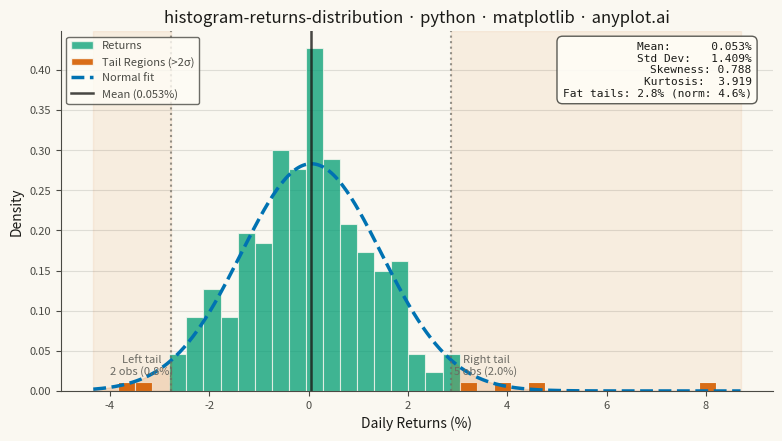

Generate this figure with matplotlib:
"""anyplot.ai
histogram-returns-distribution: Returns Distribution Histogram
Library: matplotlib 3.10.9 | Python 3.13.13
Quality: 87/100 | Updated: 2026-05-20
"""

import os

import matplotlib.pyplot as plt
import numpy as np
from matplotlib.patches import Patch
from scipy import stats


# Theme tokens
THEME = os.getenv("ANYPLOT_THEME", "light")
PAGE_BG = "#FAF8F1" if THEME == "light" else "#1A1A17"
ELEVATED_BG = "#FFFDF6" if THEME == "light" else "#242420"
INK = "#1A1A17" if THEME == "light" else "#F0EFE8"
INK_SOFT = "#4A4A44" if THEME == "light" else "#B8B7B0"
INK_MUTED = "#6B6A63" if THEME == "light" else "#A8A79F"

BRAND = "#009E73"  # Okabe-Ito pos 1 — main histogram bars
TAIL_COLOR = "#D55E00"  # Okabe-Ito pos 2 — tail regions
CURVE_COLOR = "#0072B2"  # Okabe-Ito pos 3 — normal distribution curve

# Data — simulate daily stock returns with slight fat tails (t-distribution df=8)
np.random.seed(42)
n_days = 252
returns = np.random.standard_t(df=8, size=n_days) * 0.012 + 0.0004  # ~1.2% daily vol

# Key statistics
mean_ret = np.mean(returns) * 100
std_ret = np.std(returns) * 100
skewness = stats.skew(returns)
kurtosis = stats.kurtosis(returns)
returns_pct = returns * 100

# Tail thresholds (±2σ) and observation counts
lower_tail = mean_ret - 2 * std_ret
upper_tail = mean_ret + 2 * std_ret
n_left = int(np.sum(returns_pct < lower_tail))
n_right = int(np.sum(returns_pct > upper_tail))
n_tail = n_left + n_right
tail_pct = n_tail / n_days * 100
expected_tail_pct = (1 - stats.norm.cdf(2)) * 2 * 100  # ≈ 4.55% beyond ±2σ under normality

# Normal distribution overlay range
x_lo = returns_pct.min() - 0.5
x_hi = returns_pct.max() + 0.5
x_range = np.linspace(x_lo, x_hi, 300)
normal_pdf = stats.norm.pdf(x_range, mean_ret, std_ret)

# Plot
fig, ax = plt.subplots(figsize=(8, 4.5), dpi=400, facecolor=PAGE_BG)
ax.set_facecolor(PAGE_BG)

# Histogram with density normalization
n, bins, patches = ax.hist(
    returns_pct, bins=35, density=True, color=BRAND, alpha=0.75, edgecolor=PAGE_BG, linewidth=0.8
)

# Color tail bins with distinct Okabe-Ito highlight
for i, patch in enumerate(patches):
    bin_center = (bins[i] + bins[i + 1]) / 2
    if bin_center < lower_tail or bin_center > upper_tail:
        patch.set_facecolor(TAIL_COLOR)
        patch.set_alpha(0.90)

# Subtle axvspan background tinting for tail risk zones (below histogram bars)
ax.axvspan(x_lo, lower_tail, alpha=0.07, color=TAIL_COLOR, zorder=0)
ax.axvspan(upper_tail, x_hi, alpha=0.07, color=TAIL_COLOR, zorder=0)

# Shade theoretical tail areas under the normal curve (fill_between)
x_left = np.linspace(x_lo, lower_tail, 150)
x_right = np.linspace(upper_tail, x_hi, 150)
ax.fill_between(x_left, stats.norm.pdf(x_left, mean_ret, std_ret), color=TAIL_COLOR, alpha=0.15)
ax.fill_between(x_right, stats.norm.pdf(x_right, mean_ret, std_ret), color=TAIL_COLOR, alpha=0.15)

# Normal distribution overlay curve
(normal_line,) = ax.plot(x_range, normal_pdf, color=CURVE_COLOR, linewidth=2.5, linestyle="--", label="Normal fit")

# Vertical reference lines
ax.axvline(mean_ret, color=INK, linewidth=1.8, linestyle="-", alpha=0.8, label=f"Mean ({mean_ret:.3f}%)")
ax.axvline(lower_tail, color=INK_MUTED, linewidth=1.5, linestyle=":", alpha=0.7)
ax.axvline(upper_tail, color=INK_MUTED, linewidth=1.5, linestyle=":", alpha=0.7)

# Tail annotations with observation counts — fontsize=8 for mobile legibility
ax.annotate(
    f"Left tail\n{n_left} obs ({n_left / n_days * 100:.1f}%)",
    xy=(lower_tail - 0.6, 0.02),
    fontsize=8,
    ha="center",
    color=INK_MUTED,
)
ax.annotate(
    f"Right tail\n{n_right} obs ({n_right / n_days * 100:.1f}%)",
    xy=(upper_tail + 0.7, 0.02),
    fontsize=8,
    ha="center",
    color=INK_MUTED,
)

# Statistics text box — includes actual vs expected tail % for fat-tail emphasis
stats_text = (
    f"Mean:      {mean_ret:.3f}%\n"
    f"Std Dev:   {std_ret:.3f}%\n"
    f"Skewness: {skewness:.3f}\n"
    f"Kurtosis:  {kurtosis:.3f}\n"
    f"Fat tails: {tail_pct:.1f}% (norm: {expected_tail_pct:.1f}%)"
)
ax.text(
    0.97,
    0.97,
    stats_text,
    transform=ax.transAxes,
    fontsize=8,
    verticalalignment="top",
    horizontalalignment="right",
    family="monospace",
    color=INK,
    bbox={"boxstyle": "round,pad=0.5", "facecolor": ELEVATED_BG, "edgecolor": INK_SOFT, "alpha": 0.9},
)

# Style
ax.set_xlabel("Daily Returns (%)", fontsize=10, color=INK)
ax.set_ylabel("Density", fontsize=10, color=INK)
ax.set_title(
    "histogram-returns-distribution · python · matplotlib · anyplot.ai", fontsize=12, fontweight="medium", color=INK
)
ax.tick_params(axis="both", labelsize=8, colors=INK_SOFT, labelcolor=INK_SOFT)

# Spines
ax.spines["top"].set_visible(False)
ax.spines["right"].set_visible(False)
for spine in ("left", "bottom"):
    ax.spines[spine].set_color(INK_SOFT)

# Grid (subtle, solid, y-axis only)
ax.set_axisbelow(True)
ax.yaxis.grid(True, alpha=0.12, linewidth=0.8, color=INK)

# Legend with correct patch colors
hist_patch = Patch(facecolor=BRAND, edgecolor=PAGE_BG, alpha=0.75, label="Returns")
tail_patch = Patch(facecolor=TAIL_COLOR, edgecolor=PAGE_BG, alpha=0.90, label="Tail Regions (>2σ)")
handles, _ = ax.get_legend_handles_labels()
leg = ax.legend(handles=[hist_patch, tail_patch] + handles, fontsize=8, loc="upper left")
leg.get_frame().set_facecolor(ELEVATED_BG)
leg.get_frame().set_edgecolor(INK_SOFT)
plt.setp(leg.get_texts(), color=INK_SOFT)

# Layout — no bbox_inches='tight' on savefig per prompts/library/matplotlib.md
fig.subplots_adjust(left=0.08, right=0.97, top=0.92, bottom=0.12)

# Save
plt.savefig(f"plot-{THEME}.png", dpi=400, facecolor=PAGE_BG)
plt.close()
